Dataset: preprocessed (GitHub, Nishmaa93/Thesis_Ehr_Model). Classes: COVID-19, normal, pneumonia, turberculosis.

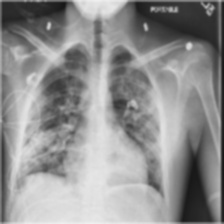
Label: COVID-19

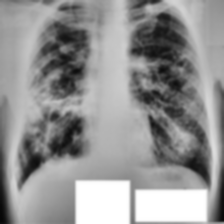
Label: turberculosis

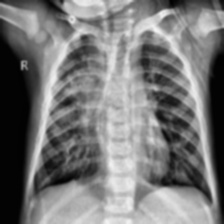
Label: pneumonia

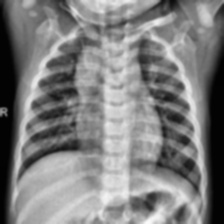
Label: normal

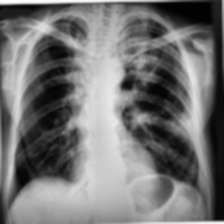
Label: turberculosis

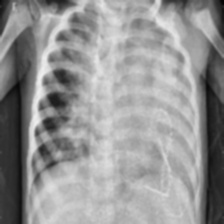
Label: pneumonia
